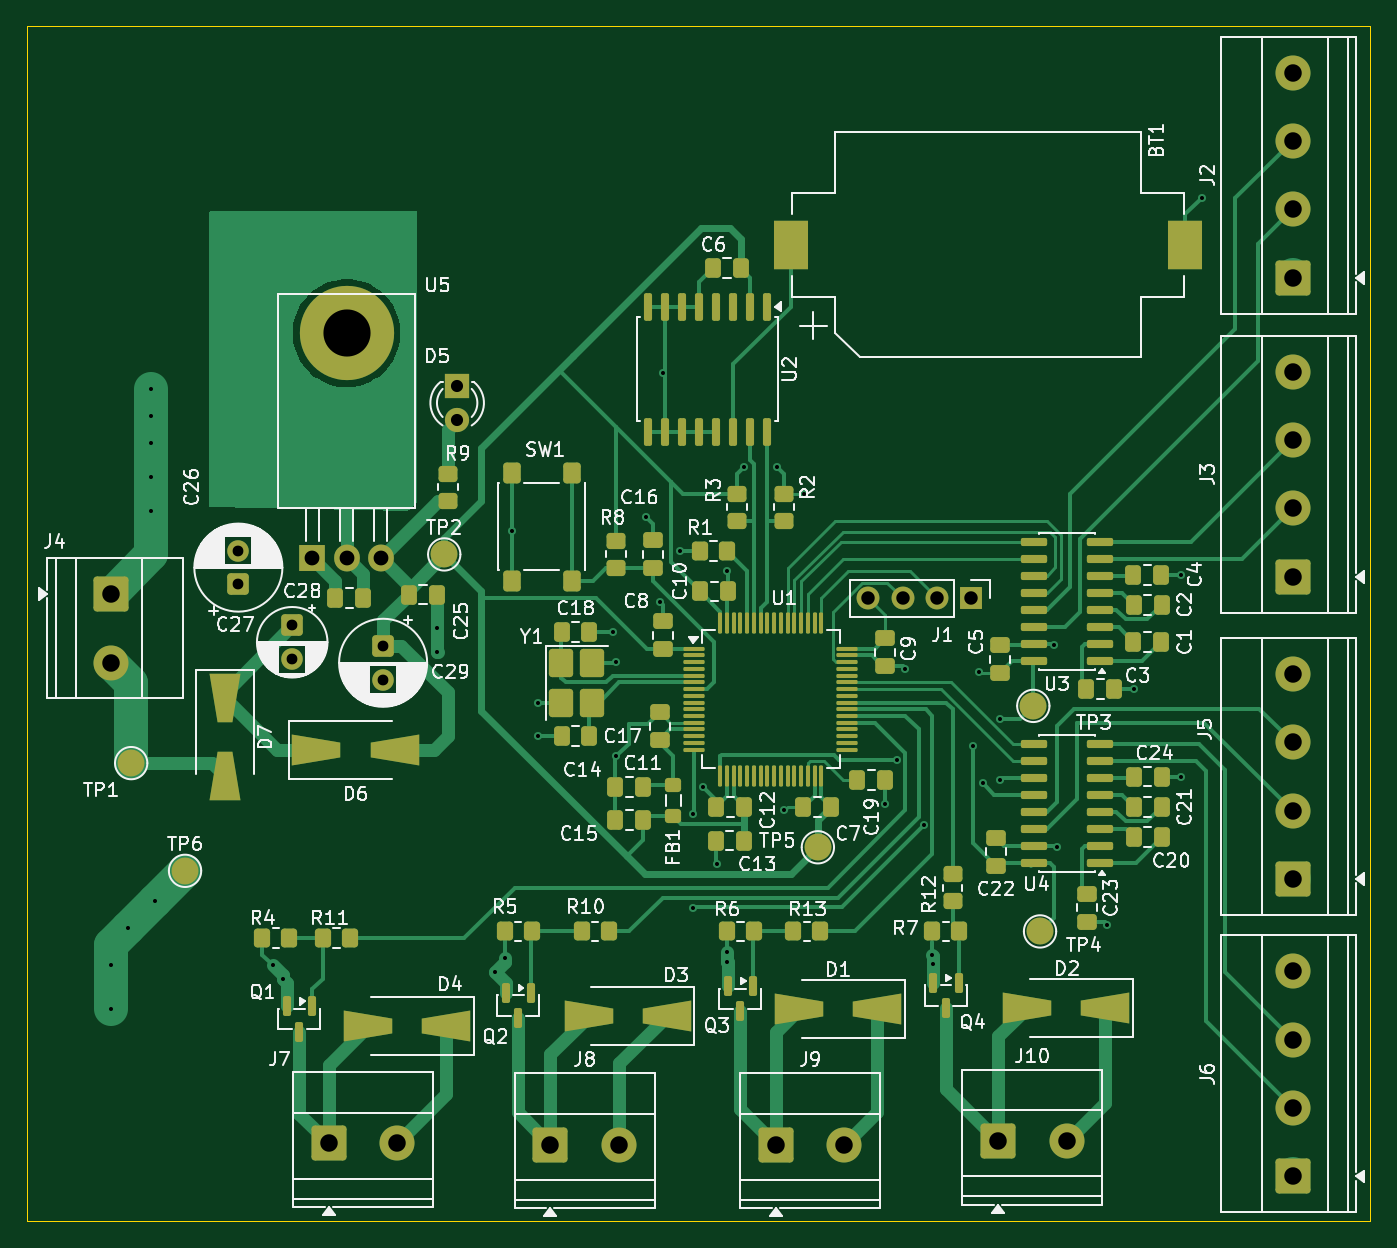
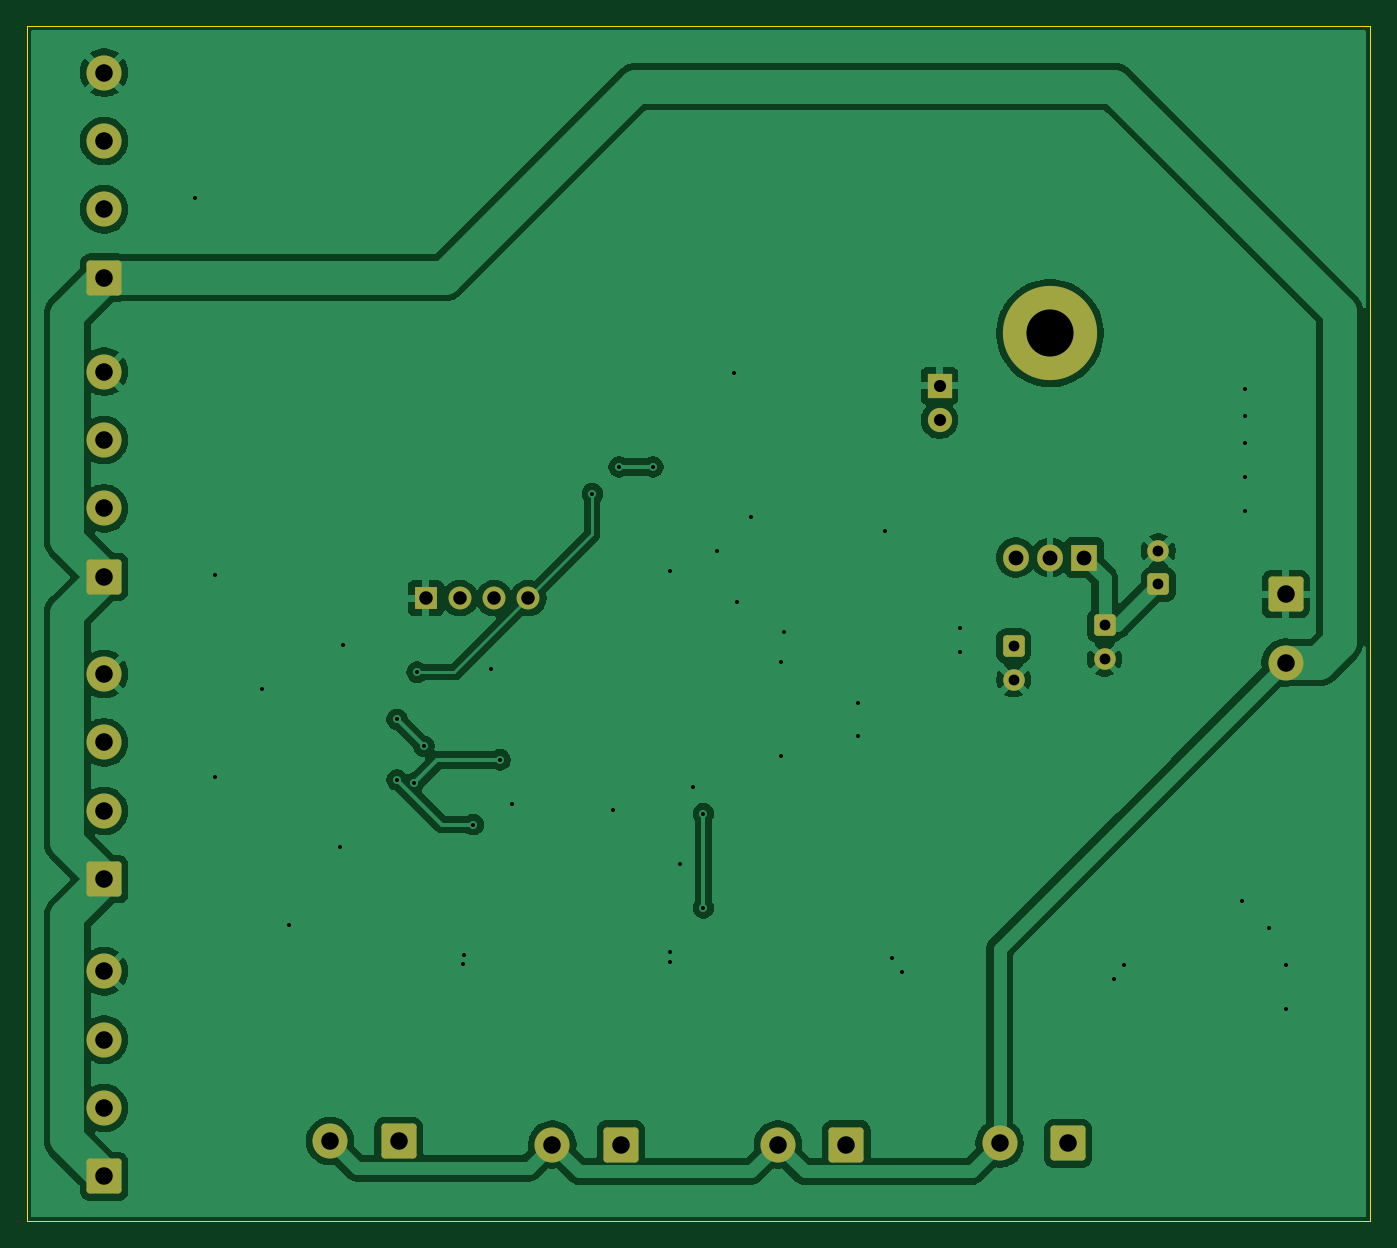
Circuit board: 10 layer files. Board 99.8 x 88.8 mm.
- bottom_copper: access_control-B_Cu.gbl (97240 bytes)
- bottom_mask: access_control-B_Mask.gbs (3424 bytes)
- paste: access_control-B_Paste.gbp (493 bytes)
- bottom_silk: access_control-B_Silkscreen.gbo (494 bytes)
- outline: access_control-Edge_Cuts.gm1 (653 bytes)
- top_copper: access_control-F_Cu.gtl (58630 bytes)
- top_mask: access_control-F_Mask.gts (13958 bytes)
- paste: access_control-F_Paste.gtp (11211 bytes)
- top_silk: access_control-F_Silkscreen.gto (146968 bytes)
- drill: access_control.drl (2101 bytes)

=== bottom_copper: access_control-B_Cu.gbl (97240 bytes, source omitted) ===
=== bottom_mask: access_control-B_Mask.gbs ===
G04 #@! TF.GenerationSoftware,KiCad,Pcbnew,9.0.7*
G04 #@! TF.CreationDate,2026-06-16T10:29:00+03:00*
G04 #@! TF.ProjectId,access_control,61636365-7373-45f6-936f-6e74726f6c2e,rev?*
G04 #@! TF.SameCoordinates,Original*
G04 #@! TF.FileFunction,Soldermask,Bot*
G04 #@! TF.FilePolarity,Negative*
%FSLAX46Y46*%
G04 Gerber Fmt 4.6, Leading zero omitted, Abs format (unit mm)*
G04 Created by KiCad (PCBNEW 9.0.7) date 2026-06-16 10:29:00*
%MOMM*%
%LPD*%
G01*
G04 APERTURE LIST*
G04 Aperture macros list*
%AMRoundRect*
0 Rectangle with rounded corners*
0 $1 Rounding radius*
0 $2 $3 $4 $5 $6 $7 $8 $9 X,Y pos of 4 corners*
0 Add a 4 corners polygon primitive as box body*
4,1,4,$2,$3,$4,$5,$6,$7,$8,$9,$2,$3,0*
0 Add four circle primitives for the rounded corners*
1,1,$1+$1,$2,$3*
1,1,$1+$1,$4,$5*
1,1,$1+$1,$6,$7*
1,1,$1+$1,$8,$9*
0 Add four rect primitives between the rounded corners*
20,1,$1+$1,$2,$3,$4,$5,0*
20,1,$1+$1,$4,$5,$6,$7,0*
20,1,$1+$1,$6,$7,$8,$9,0*
20,1,$1+$1,$8,$9,$2,$3,0*%
G04 Aperture macros list end*
%ADD10R,1.700000X1.700000*%
%ADD11C,1.700000*%
%ADD12C,7.000000*%
%ADD13R,1.905000X2.000000*%
%ADD14O,1.905000X2.000000*%
%ADD15C,1.600000*%
%ADD16RoundRect,0.250000X-0.550000X0.550000X-0.550000X-0.550000X0.550000X-0.550000X0.550000X0.550000X0*%
%ADD17C,2.600000*%
%ADD18RoundRect,0.250000X-1.050000X1.050000X-1.050000X-1.050000X1.050000X-1.050000X1.050000X1.050000X0*%
%ADD19C,1.800000*%
%ADD20R,1.800000X1.800000*%
%ADD21RoundRect,0.250000X0.550000X-0.550000X0.550000X0.550000X-0.550000X0.550000X-0.550000X-0.550000X0*%
%ADD22RoundRect,0.250000X1.050000X-1.050000X1.050000X1.050000X-1.050000X1.050000X-1.050000X-1.050000X0*%
%ADD23RoundRect,0.250000X-1.050000X-1.050000X1.050000X-1.050000X1.050000X1.050000X-1.050000X1.050000X0*%
G04 APERTURE END LIST*
D10*
G04 #@! TO.C,J1*
X132870000Y-98500000D03*
D11*
X130330000Y-98500000D03*
X127790000Y-98500000D03*
X125250000Y-98500000D03*
G04 #@! TD*
D12*
G04 #@! TO.C,U5*
X86500000Y-78820000D03*
D13*
X83960000Y-95480000D03*
D14*
X86500000Y-95480000D03*
X89040000Y-95480000D03*
G04 #@! TD*
D15*
G04 #@! TO.C,C29*
X89210000Y-104547621D03*
D16*
X89210000Y-102047621D03*
G04 #@! TD*
D17*
G04 #@! TO.C,J4*
X69000000Y-103285000D03*
D18*
X69000000Y-98205000D03*
G04 #@! TD*
D19*
G04 #@! TO.C,D5*
X94710000Y-85270000D03*
D20*
X94710000Y-82730000D03*
G04 #@! TD*
D15*
G04 #@! TO.C,C26*
X78460000Y-94980000D03*
D21*
X78460000Y-97480000D03*
G04 #@! TD*
D15*
G04 #@! TO.C,C27*
X82460000Y-103024888D03*
D16*
X82460000Y-100524888D03*
G04 #@! TD*
D22*
G04 #@! TO.C,J5*
X156750000Y-119370000D03*
D17*
X156750000Y-114290000D03*
X156750000Y-109210000D03*
X156750000Y-104130000D03*
G04 #@! TD*
D22*
G04 #@! TO.C,J3*
X156750000Y-96910000D03*
D17*
X156750000Y-91830000D03*
X156750000Y-86750000D03*
X156750000Y-81670000D03*
G04 #@! TD*
D23*
G04 #@! TO.C,J9*
X118385000Y-139077500D03*
D17*
X123465000Y-139077500D03*
G04 #@! TD*
D22*
G04 #@! TO.C,J2*
X156750000Y-74700000D03*
D17*
X156750000Y-69620000D03*
X156750000Y-64540000D03*
X156750000Y-59460000D03*
G04 #@! TD*
D23*
G04 #@! TO.C,J8*
X101635000Y-139077500D03*
D17*
X106715000Y-139077500D03*
G04 #@! TD*
D23*
G04 #@! TO.C,J7*
X85170000Y-139000000D03*
D17*
X90250000Y-139000000D03*
G04 #@! TD*
D23*
G04 #@! TO.C,J10*
X134885000Y-138827500D03*
D17*
X139965000Y-138827500D03*
G04 #@! TD*
D22*
G04 #@! TO.C,J6*
X156750000Y-141450000D03*
D17*
X156750000Y-136370000D03*
X156750000Y-131290000D03*
X156750000Y-126210000D03*
G04 #@! TD*
M02*

=== paste: access_control-B_Paste.gbp ===
G04 #@! TF.GenerationSoftware,KiCad,Pcbnew,9.0.7*
G04 #@! TF.CreationDate,2026-06-16T10:29:00+03:00*
G04 #@! TF.ProjectId,access_control,61636365-7373-45f6-936f-6e74726f6c2e,rev?*
G04 #@! TF.SameCoordinates,Original*
G04 #@! TF.FileFunction,Paste,Bot*
G04 #@! TF.FilePolarity,Positive*
%FSLAX46Y46*%
G04 Gerber Fmt 4.6, Leading zero omitted, Abs format (unit mm)*
G04 Created by KiCad (PCBNEW 9.0.7) date 2026-06-16 10:29:00*
%MOMM*%
%LPD*%
G01*
G04 APERTURE LIST*
G04 APERTURE END LIST*
M02*

=== bottom_silk: access_control-B_Silkscreen.gbo ===
G04 #@! TF.GenerationSoftware,KiCad,Pcbnew,9.0.7*
G04 #@! TF.CreationDate,2026-06-16T10:29:00+03:00*
G04 #@! TF.ProjectId,access_control,61636365-7373-45f6-936f-6e74726f6c2e,rev?*
G04 #@! TF.SameCoordinates,Original*
G04 #@! TF.FileFunction,Legend,Bot*
G04 #@! TF.FilePolarity,Positive*
%FSLAX46Y46*%
G04 Gerber Fmt 4.6, Leading zero omitted, Abs format (unit mm)*
G04 Created by KiCad (PCBNEW 9.0.7) date 2026-06-16 10:29:00*
%MOMM*%
%LPD*%
G01*
G04 APERTURE LIST*
G04 APERTURE END LIST*
M02*

=== outline: access_control-Edge_Cuts.gm1 ===
G04 #@! TF.GenerationSoftware,KiCad,Pcbnew,9.0.7*
G04 #@! TF.CreationDate,2026-06-16T10:29:00+03:00*
G04 #@! TF.ProjectId,access_control,61636365-7373-45f6-936f-6e74726f6c2e,rev?*
G04 #@! TF.SameCoordinates,Original*
G04 #@! TF.FileFunction,Profile,NP*
%FSLAX46Y46*%
G04 Gerber Fmt 4.6, Leading zero omitted, Abs format (unit mm)*
G04 Created by KiCad (PCBNEW 9.0.7) date 2026-06-16 10:29:00*
%MOMM*%
%LPD*%
G01*
G04 APERTURE LIST*
G04 #@! TA.AperFunction,Profile*
%ADD10C,0.050000*%
G04 #@! TD*
G04 APERTURE END LIST*
D10*
X62750000Y-56000000D02*
X162500000Y-56000000D01*
X162500000Y-144750000D01*
X62750000Y-144750000D01*
X62750000Y-56000000D01*
M02*

=== top_copper: access_control-F_Cu.gtl (58630 bytes, source omitted) ===
=== top_mask: access_control-F_Mask.gts (13958 bytes, source omitted) ===
=== paste: access_control-F_Paste.gtp (11211 bytes, source omitted) ===
=== top_silk: access_control-F_Silkscreen.gto (146968 bytes, source omitted) ===
=== drill: access_control.drl ===
M48
; DRILL file {KiCad 9.0.7} date 2026-06-16T10:30:59+0300
; FORMAT={-:-/ absolute / metric / decimal}
; #@! TF.CreationDate,2026-06-16T10:30:59+03:00
; #@! TF.GenerationSoftware,Kicad,Pcbnew,9.0.7
; #@! TF.FileFunction,MixedPlating,1,2
FMAT,2
METRIC
; #@! TA.AperFunction,Plated,PTH,ViaDrill
T1C0.300
; #@! TA.AperFunction,Plated,PTH,ComponentDrill
T2C0.800
; #@! TA.AperFunction,Plated,PTH,ComponentDrill
T3C0.900
; #@! TA.AperFunction,Plated,PTH,ComponentDrill
T4C1.000
; #@! TA.AperFunction,Plated,PTH,ComponentDrill
T5C1.100
; #@! TA.AperFunction,Plated,PTH,ComponentDrill
T6C1.300
; #@! TA.AperFunction,Plated,PTH,ComponentDrill
T7C3.500
%
G90
G05
T1
X69.0Y-125.75
X69.0Y-129.0
X70.25Y-123.0
X72.0Y-83.0
X72.0Y-85.0
X72.0Y-87.0
X72.0Y-89.5
X72.0Y-92.0
X72.25Y-121.0
X81.0Y-125.75
X81.75Y-126.75
X93.21Y-100.75
X93.21Y-102.46
X97.5Y-126.25
X98.25Y-125.25
X98.75Y-93.5
X100.75Y-106.25
X100.75Y-108.75
X106.25Y-101.0
X106.5Y-103.25
X106.5Y-110.25
X108.75Y-92.5
X109.75Y-98.75
X110.0Y-81.75
X111.25Y-95.0
X112.25Y-114.5
X112.25Y-121.5
X113.0Y-112.5
X114.0Y-118.25
X114.75Y-96.5
X114.75Y-124.75
X114.75Y-125.5
X116.0Y-88.75
X118.5Y-88.75
X119.0Y-114.25
X120.5Y-90.75
X126.5Y-113.75
X127.35Y-110.5
X128.0Y-103.75
X129.35Y-115.319
X130.0Y-125.0
X130.07Y-125.697
X133.0Y-109.5
X133.5Y-104.0
X133.75Y-112.25
X135.0Y-107.5
X135.0Y-112.0
X139.0Y-102.0
X139.25Y-117.0
X143.0Y-122.75
X145.0Y-105.25
X148.5Y-96.75
X148.5Y-111.75
X150.0Y-68.75
T2
X78.46Y-94.98
X78.46Y-97.48
X82.46Y-100.525
X82.46Y-103.025
X89.21Y-102.048
X89.21Y-104.548
T3
X94.71Y-82.73
X94.71Y-85.27
T4
X125.25Y-98.5
X127.79Y-98.5
X130.33Y-98.5
X132.87Y-98.5
T5
X83.96Y-95.48
X86.5Y-95.48
X89.04Y-95.48
T6
X69.0Y-98.205
X69.0Y-103.285
X85.17Y-139.0
X90.25Y-139.0
X101.635Y-139.077
X106.715Y-139.077
X118.385Y-139.077
X123.465Y-139.077
X134.885Y-138.827
X139.965Y-138.827
X156.75Y-59.46
X156.75Y-64.54
X156.75Y-69.62
X156.75Y-74.7
X156.75Y-81.67
X156.75Y-86.75
X156.75Y-91.83
X156.75Y-96.91
X156.75Y-104.13
X156.75Y-109.21
X156.75Y-114.29
X156.75Y-119.37
X156.75Y-126.21
X156.75Y-131.29
X156.75Y-136.37
X156.75Y-141.45
T7
X86.5Y-78.82
M30
